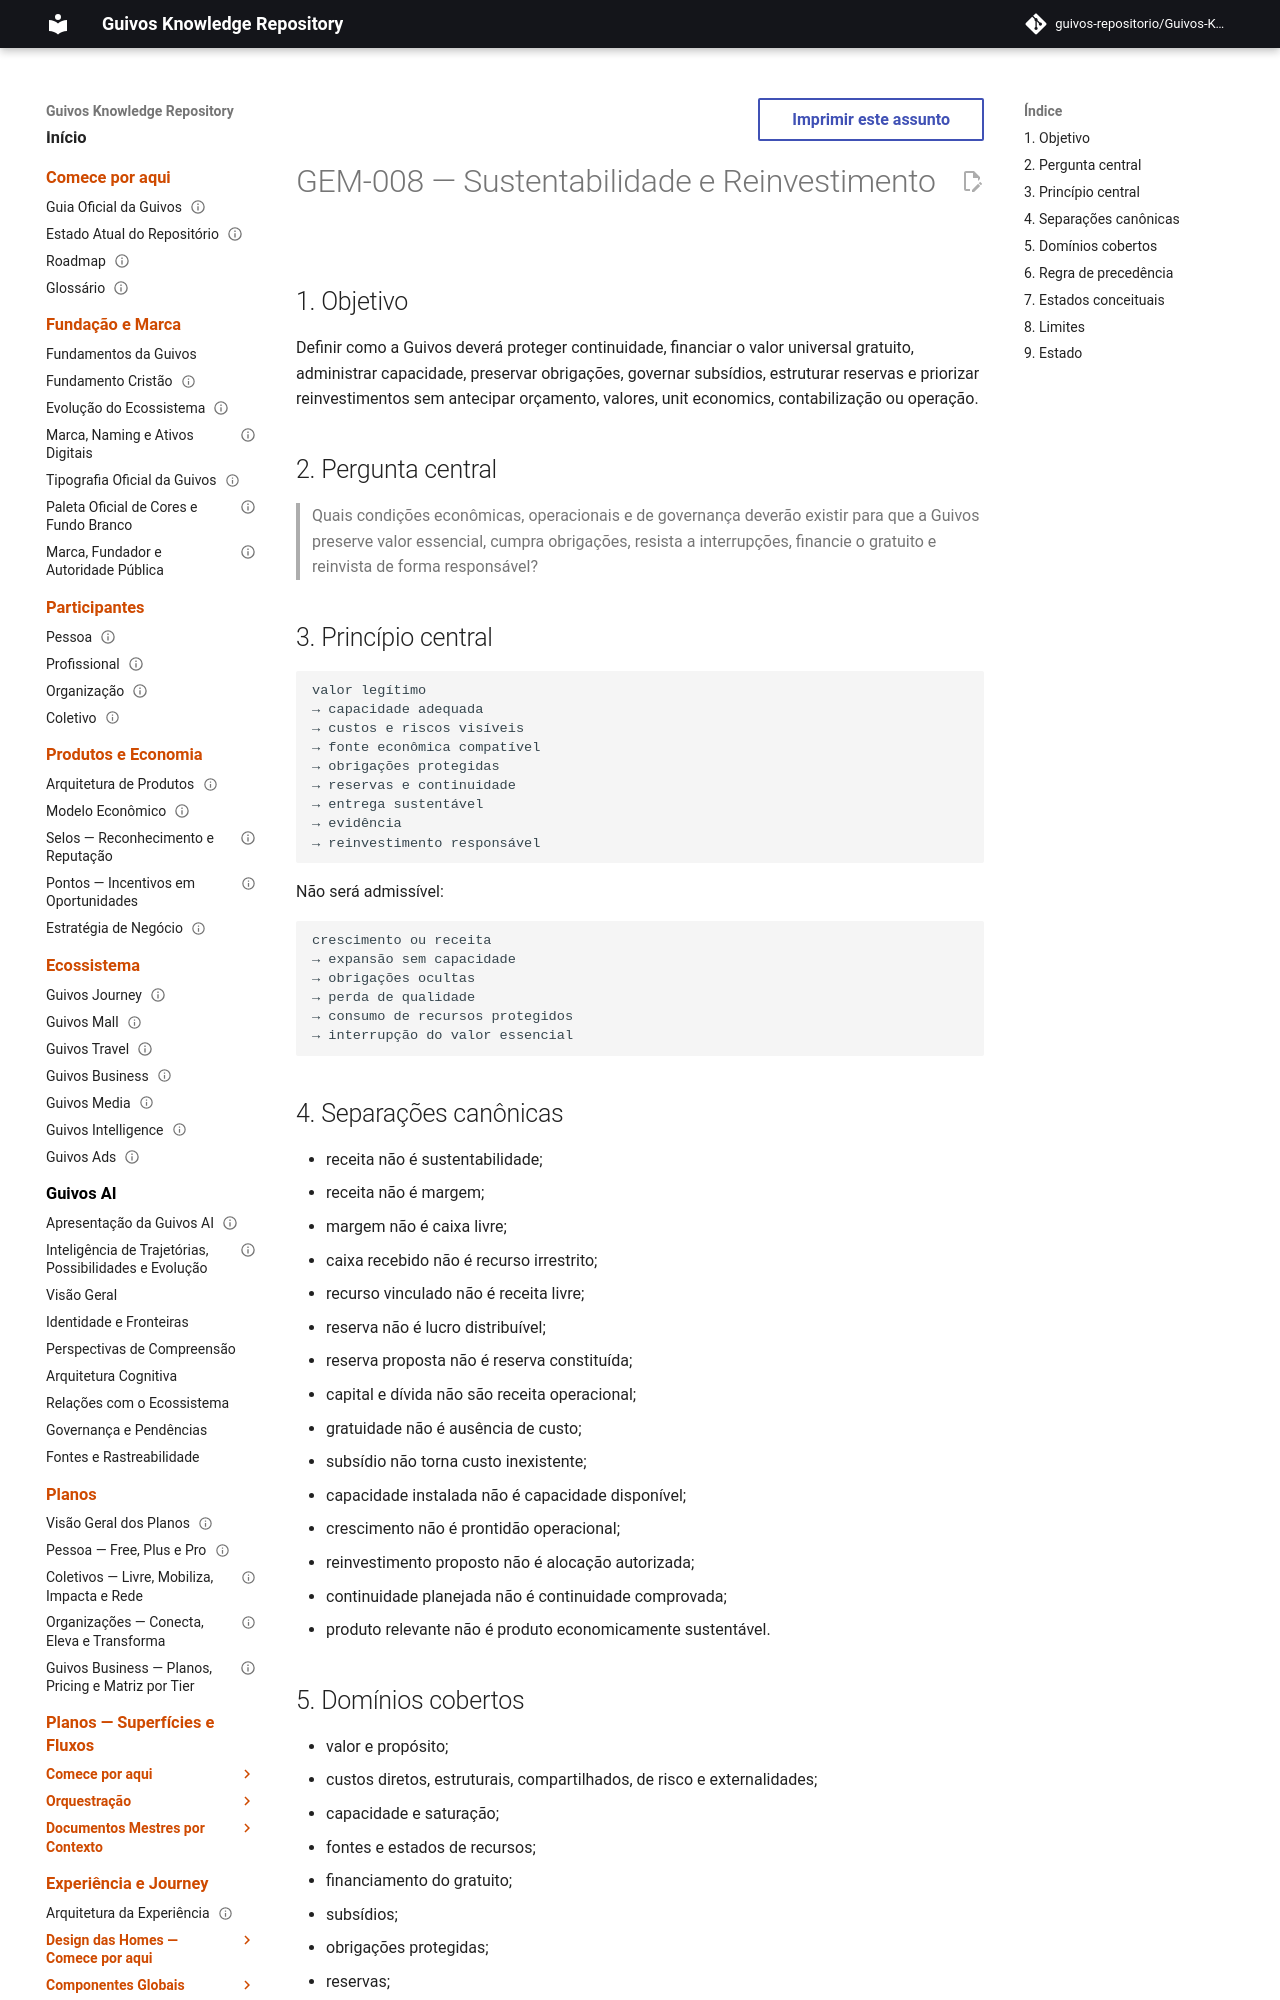

repository: guivos-repositorio/Guivos-Knowledge-Repository · page: economic-model/gem-008-sustainability-and-reinvestment/index.html · generator: mkdocs

---
id: GEM-008
title: Sustentabilidade e Reinvestimento
status: draft
version: 0.1.0
owner: Guivos Economic Model
last_updated: 2026-07-22
parent: GEM-000
depends_on:
  - GEM-007
  - GEM-007-DEPENDENCY-VALIDATION-CHECKPOINT-001
related:
  - GEM-007
  - GEM-009
  - M6.7
---

# GEM-008 — Sustentabilidade e Reinvestimento

## 1. Objetivo

Definir como a Guivos deverá proteger continuidade, financiar o valor universal gratuito, administrar capacidade, preservar obrigações, governar subsídios, estruturar reservas e priorizar reinvestimentos sem antecipar orçamento, valores, unit economics, contabilização ou operação.

## 2. Pergunta central

> Quais condições econômicas, operacionais e de governança deverão existir para que a Guivos preserve valor essencial, cumpra obrigações, resista a interrupções, financie o gratuito e reinvista de forma responsável?

## 3. Princípio central

```text
valor legítimo
→ capacidade adequada
→ custos e riscos visíveis
→ fonte econômica compatível
→ obrigações protegidas
→ reservas e continuidade
→ entrega sustentável
→ evidência
→ reinvestimento responsável
```

Não será admissível:

```text
crescimento ou receita
→ expansão sem capacidade
→ obrigações ocultas
→ perda de qualidade
→ consumo de recursos protegidos
→ interrupção do valor essencial
```
